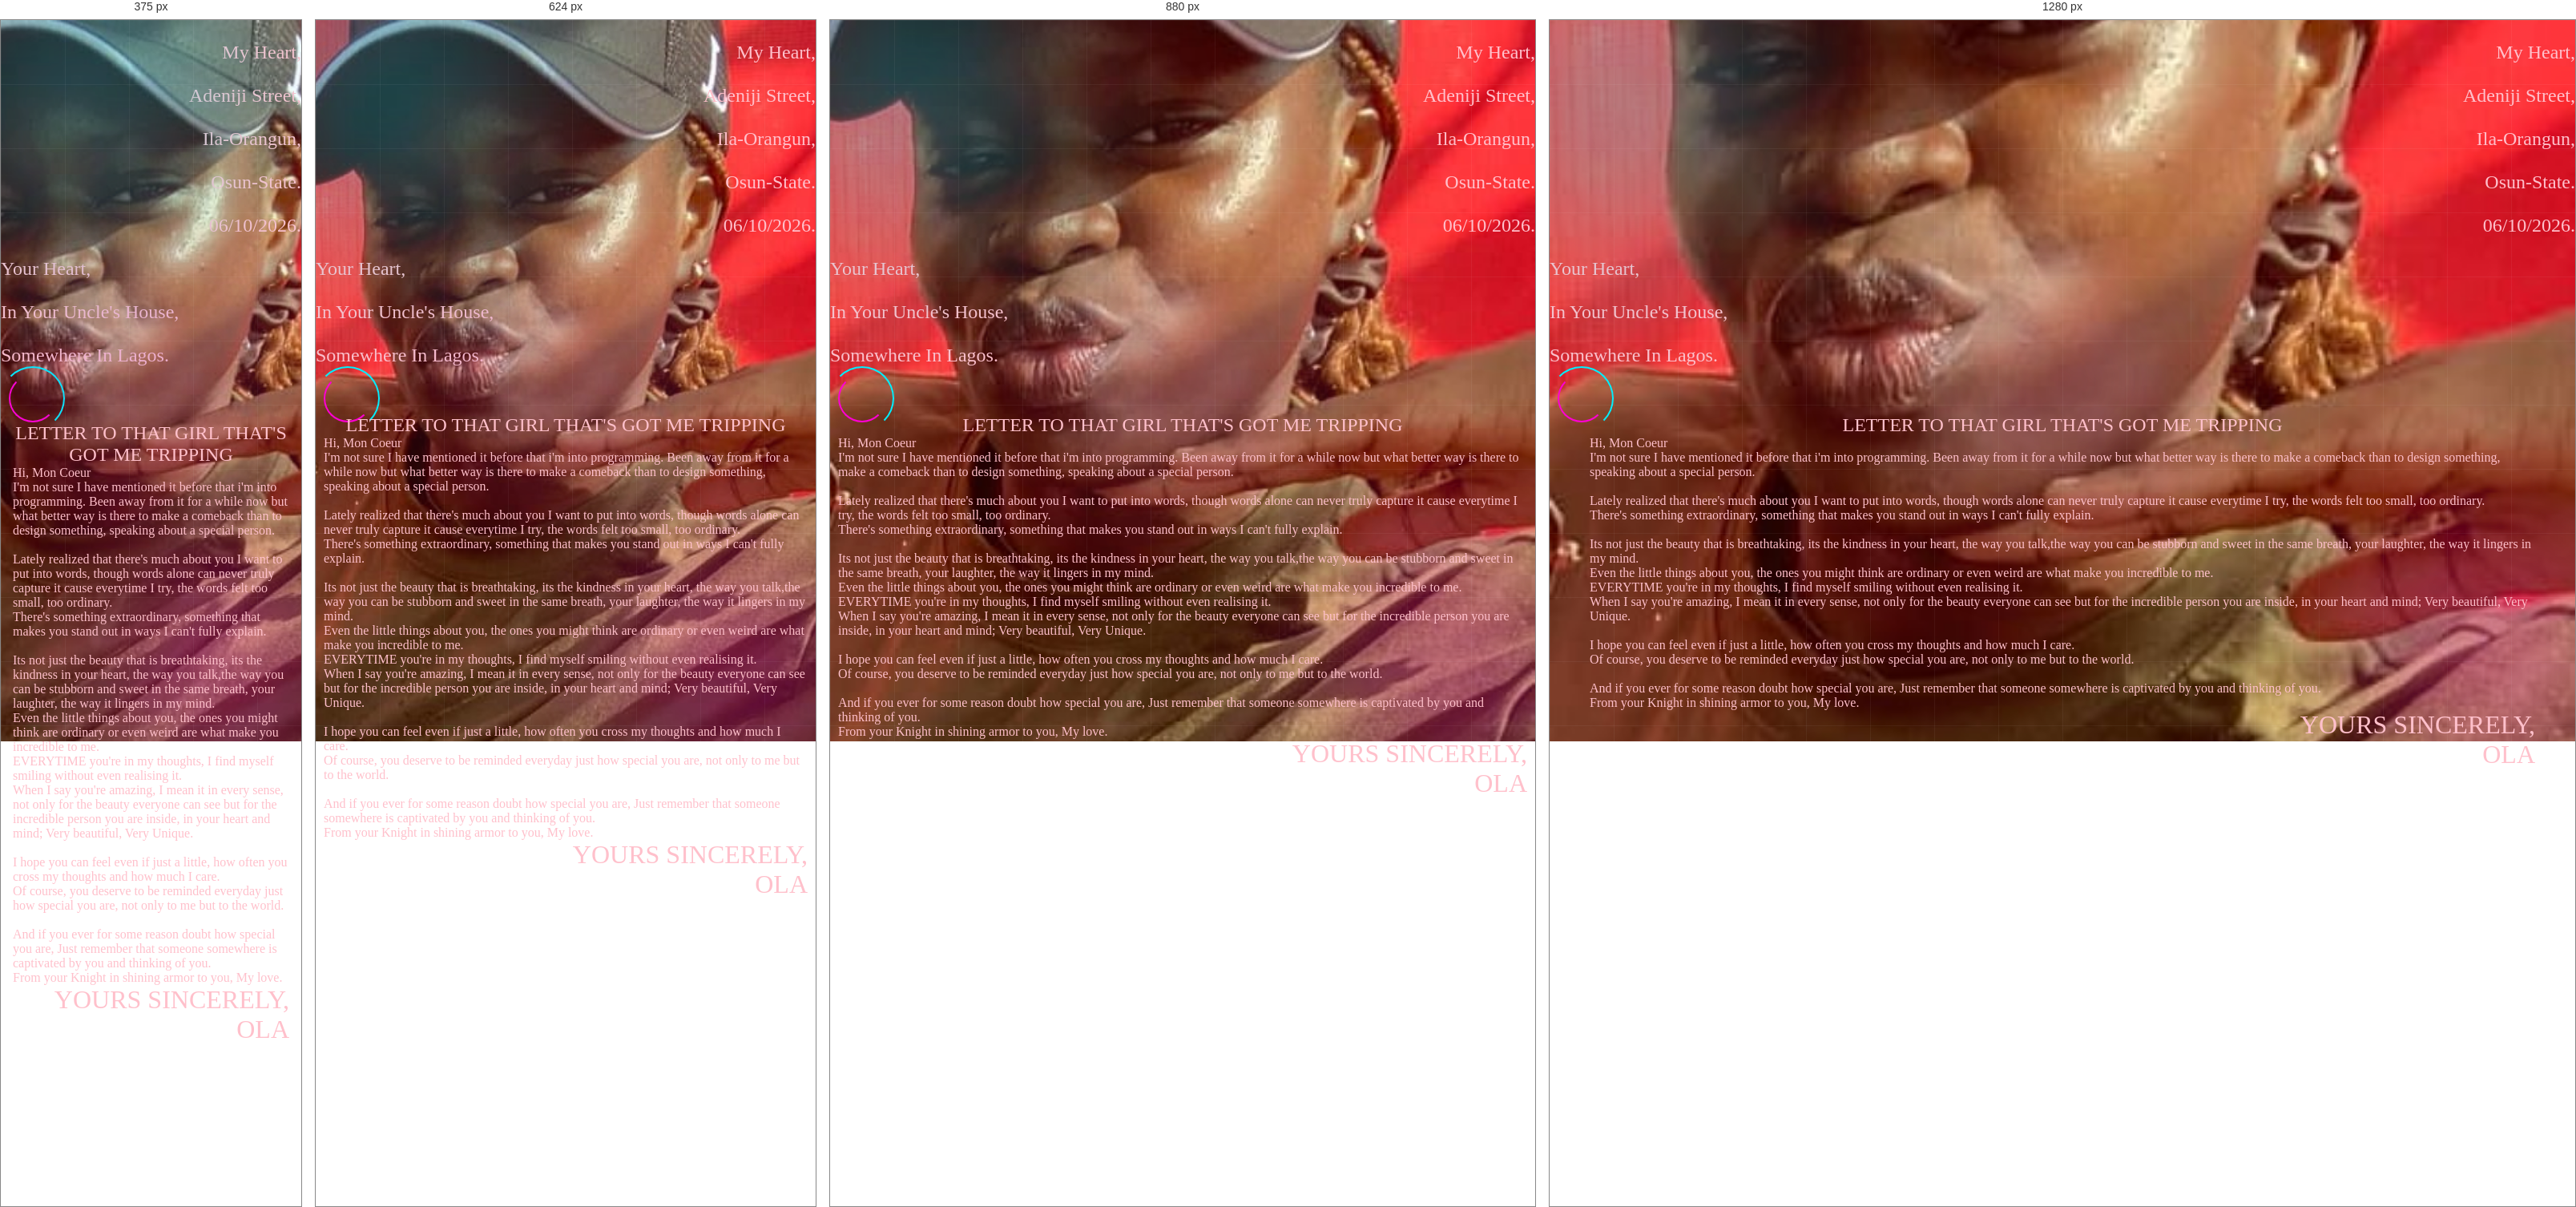
Rendered at 375 px, 624 px, 880 px and 1280 px, left to right.

<!-- file: index.html -->
<!DOCTYPE html>
<html lang="en">
<head>
    <meta charset="UTF-8">
    <meta name="viewport" content="width=device-width, initial-scale=1.0">
    <title>LETTER TO KIRA</title>
    <link rel="preconnect" href="https://fonts.googleapis.com">
    <link rel="preconnect" href="https://fonts.gstatic.com" crossorigin>
    <link href="https://fonts.googleapis.com/css2?family=Outfit:wght@200;300;400;500;600&family=Syne:wght@400;500;600;700&display=swap" rel="stylesheet">
    <link rel="stylesheet" href="kira.css">
<!-- 

 DevoeVerse

https://devoeverse.com-devoeverse

-->
</head>
<body>
<div class="content">
<font size="5"><div style="text-align :right;"><br>My Heart,</br>
<br>Adeniji Street,</br>
<br>Ila-Orangun,</br>
<br>Osun-State.</br>
<br>06/10/2026.
</div>
<div style="text-align :left;">
<br>Your Heart,</br>
<br>In Your Uncle's House,</br>
<br>Somewhere In Lagos.</br>
</div>
</font>
    <!-- Loading Screen -->
    <div class="loading-screen" id="loadingScreen">
        <div class="loader-ring"></div>
        <div class="loading-text"></div>
    </div>

    <!-- Ambient Background -->
    <div class="ambient-bg">
        <div class="orb orb-1"></div>
        <div class="orb orb-2"></div>
        <div class="orb orb-3"></div>
    </div>

    <!-- Grid Overlay -->
    <div class="grid-overlay"></div>

    <!-- Main Container -->
    <div class="container">
        <!-- Header -->
        <div class="header" id="mainHeader">
            <div class="logo">
                
                    <defs>
                        <linearGradient id="logoGradient" x1="0%" y1="0%" x2="100%" y2="100%">
                            <stop offset="0%" style="stop-color:#00f0ff"/>
                            <stop offset="100%" style="stop-color:#ff00d4"/>
                        </linearGradient>
                    </defs>
                    <polygon points="50,5 95,30 95,70 50,95 5,70 5,30" fill="none" stroke="url(#logoGradient)" stroke-width="2"/>
                    <polygon points="50,20 80,37 80,63 50,80 20,63 20,37" fill="none" stroke="url(#logoGradient)" stroke-width="1.5" opacity="0.6"/>
                    <circle cx="50" cy="50" r="12" fill="url(#logoGradient)" opacity="0.3"/>
                    <circle cx="50" cy="50" r="6" fill="url(#logoGradient)"/>
                </svg>
            </div>



<font size="5"> LETTER TO THAT GIRL THAT'S GOT ME TRIPPING </font>
<div class="shammah">
<font size="3"> <p>Hi, Mon Coeur</p>
<p>I'm not sure I have mentioned it before that i'm into programming. Been away from it for a while now but what better way is there to make a comeback than to design something, speaking about a special person.</p>
<p><br> Lately realized that there's much about you I want to put into words, though words alone can never truly capture it cause everytime I try, the words felt too small, too ordinary.</p>
<p>There's something extraordinary, something that makes you stand out in ways I can't fully explain.<p>
<br>Its not just the beauty that is breathtaking, its the kindness in your heart, the way you talk,the way you can be stubborn and sweet in the same breath, your laughter, the way it lingers in my mind.</p>
<P>Even the little things about you, the ones you might think are ordinary or even weird are what make you incredible to me. <br>EVERYTIME you're in my thoughts, I find myself smiling without even realising it.</p>
<p>When I say you're amazing, I mean it in every sense, not only for the beauty everyone can see but for the incredible person you are inside, in your heart and mind; Very beautiful, Very Unique.</p
<p><br> I hope you can feel even if just a little, how often you cross my thoughts and how much I care.</p>
<p>Of course, you deserve to be reminded everyday just how special you are, not only to me but to the world.</p>
<p><br>And if you ever for some reason doubt how special you are, Just remember that someone somewhere is captivated by you and thinking of you.</p> 
<p>From your Knight in shining armor to you, My love.</p>
</font>
</div>
<div class="ola">
<font size="6">
<p>YOURS SINCERELY,</p>
<p>OLA</p>
</font>
</div>


/* @media block from kira.css */
@media (max-width: 992px) {
	.menu-grid {
		grid-template-columns: repeat(3, 170px);
	}

	.menu-item {
		height: 145px;
	}

	.intro-hero {
		grid-template-columns: 1fr;
		gap: 40px;
	}

	.intro-hero-content {
		text-align: center;
		max-width: 100%;
	}

	.intro-cta-group {
		justify-content: center;
	}

	.intro-hero-visual {
		height: 300px;
	}

	.intro-metrics {
		flex-wrap: wrap;
		gap: 30px;
	}

	.metric-divider {
		display: none;
	}

	.intro-values {
		grid-template-columns: 1fr;
	}

	.services-list {
		grid-template-columns: 1fr;
	}

	.gallery-grid {
		grid-template-columns: repeat(2, 1fr);
	}

	.about-content,
	.contact-grid {
		grid-template-columns: 1fr;
	}
}

/* @media block from kira.css */
@media (max-width: 768px) {
	.brand-name {
		font-size: 36px;
		letter-spacing: 4px;
	}

	.menu-grid {
		grid-template-columns: repeat(2, 155px);
		gap: 15px;
	}

	.menu-item {
		height: 135px;
	}

	.menu-badge {
		width: 50px;
		height: 50px;
		font-size: 18px;
	}

	.section-title {
		font-size: 28px;
	}

	.intro-headline {
		font-size: 36px;
	}

	.intro-hero-visual {
		display: none;
	}

	.intro-metrics {
		padding: 30px 25px;
	}

	.metric-value {
		font-size: 32px;
	}

	.service-row {
		flex-direction: column;
		text-align: center;
	}

	.service-row-icon {
		width: 200px;
		height: 150px;
		min-width: 120px;
	}

	.testimonials-grid {
		grid-template-columns: 1fr;
	}

	.section-header-small {
		position: relative;
		top: auto;
		left: auto;
		margin-bottom: 20px;
		justify-content: center;
	}

	.back-btn {
		position: relative;
		top: auto;
		right: auto;
		display: block;
		width: fit-content;
		margin: 0 auto 30px;
	}

	.content-section {
		padding-top: 20px;
	}
}

/* @media block from kira.css */
@media (max-width: 480px) {
	.container {
		padding: 20px 15px;
	}

	.brand-name {
		font-size: 28px;
		letter-spacing: 3px;
	}

	.tagline {
		font-size: 10px;
		letter-spacing: 3px;
	}

	.menu-grid {
		grid-template-columns: repeat(2, 130px);
		gap: 12px;
	}

	.menu-item {
		height: 120px;
	}

	.menu-badge {
		width: 45px;
		height: 45px;
		font-size: 16px;
	}

	.menu-title {
		font-size: 10px;
		letter-spacing: 2px;
	}

	.intro-headline {
		font-size: 28px;
	}

	.intro-subtext {
		font-size: 15px;
	}

	.intro-cta-group {
		flex-direction: column;
		align-items: center;
	}

	.intro-cta-primary,
	.intro-cta-secondary {
		width: 100%;
		max-width: 250px;
		text-align: center;
	}

	.intro-metrics {
		flex-direction: column;
		gap: 25px;
	}

	.metric-value {
		font-size: 36px;
	}

	.gallery-grid {
		grid-template-columns: 1fr;
	}

	.tab-buttons {
		flex-direction: column;
		align-items: center;
	}

	.tab-btn {
		width: 100%;
		max-width: 250px;
	}
	
}